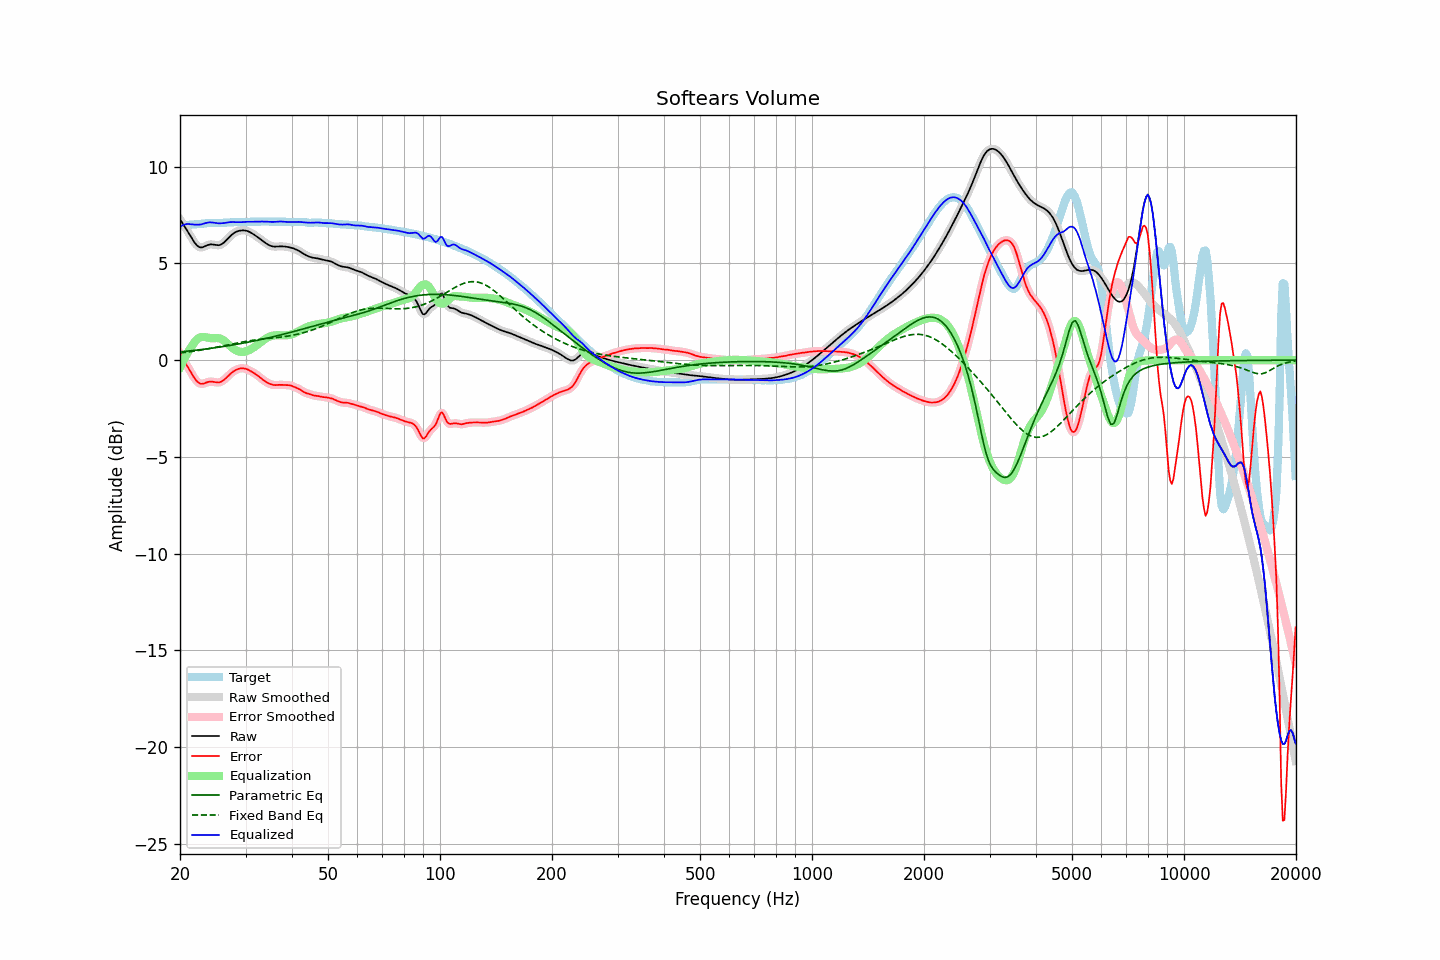

Data behind this chart, as committed beside it:
frequency, raw, error, smoothed, error_smoothed, equalization, parametric_eq, fixed_band_eq, equalized_raw, equalized_smoothed, target
20.00, 7.29, 0.33, 7.29, 0.33, -0.38, 0.43, 0.37, 6.91, 6.91, 6.96
20.20, 7.15, 0.19, 7.16, 0.19, -0.20, 0.44, 0.38, 6.95, 6.95, 6.97
20.40, 7.02, 0.05, 7.02, 0.05, -0.04, 0.44, 0.39, 6.99, 6.99, 6.97
20.61, 6.89, -0.09, 6.89, -0.09, 0.12, 0.45, 0.40, 7.01, 7.01, 6.98
20.81, 6.76, -0.23, 6.76, -0.23, 0.27, 0.46, 0.41, 7.03, 7.03, 6.99
21.02, 6.62, -0.37, 6.62, -0.37, 0.41, 0.47, 0.42, 7.04, 7.04, 7.00
21.23, 6.49, -0.52, 6.48, -0.52, 0.55, 0.48, 0.43, 7.03, 7.03, 7.00
21.44, 6.35, -0.66, 6.35, -0.66, 0.67, 0.49, 0.44, 7.02, 7.02, 7.01
21.66, 6.21, -0.80, 6.21, -0.80, 0.80, 0.50, 0.45, 7.02, 7.01, 7.01
21.87, 6.08, -0.93, 6.09, -0.93, 0.92, 0.51, 0.47, 7.01, 7.01, 7.02
22.09, 5.98, -1.04, 5.98, -1.04, 1.02, 0.52, 0.48, 7.01, 7.01, 7.02
22.31, 5.90, -1.13, 5.90, -1.13, 1.10, 0.53, 0.49, 7.00, 7.00, 7.03
22.54, 5.85, -1.19, 5.85, -1.19, 1.16, 0.54, 0.51, 7.01, 7.01, 7.04
22.76, 5.82, -1.22, 5.83, -1.22, 1.19, 0.55, 0.52, 7.02, 7.02, 7.05
22.99, 5.83, -1.22, 5.84, -1.22, 1.20, 0.56, 0.53, 7.04, 7.04, 7.06
23.22, 5.87, -1.20, 5.86, -1.20, 1.20, 0.57, 0.55, 7.06, 7.06, 7.07
23.45, 5.90, -1.17, 5.90, -1.17, 1.18, 0.58, 0.56, 7.09, 7.09, 7.07
23.69, 5.94, -1.14, 5.94, -1.14, 1.17, 0.59, 0.58, 7.11, 7.11, 7.08
23.92, 5.97, -1.12, 5.97, -1.12, 1.15, 0.60, 0.59, 7.12, 7.12, 7.09
24.16, 5.98, -1.11, 5.98, -1.11, 1.14, 0.61, 0.61, 7.12, 7.12, 7.09
24.40, 5.98, -1.11, 5.98, -1.11, 1.13, 0.62, 0.62, 7.12, 7.12, 7.09
24.65, 5.97, -1.13, 5.97, -1.12, 1.14, 0.63, 0.64, 7.11, 7.11, 7.10
24.89, 5.95, -1.14, 5.95, -1.14, 1.14, 0.64, 0.66, 7.09, 7.09, 7.10
25.14, 5.94, -1.15, 5.94, -1.15, 1.14, 0.66, 0.67, 7.08, 7.08, 7.09
25.39, 5.94, -1.16, 5.94, -1.15, 1.13, 0.67, 0.69, 7.07, 7.07, 7.09
25.65, 5.96, -1.13, 5.96, -1.13, 1.11, 0.68, 0.71, 7.07, 7.07, 7.10
25.91, 6.00, -1.10, 6.00, -1.10, 1.08, 0.69, 0.73, 7.08, 7.08, 7.10
26.16, 6.06, -1.04, 6.06, -1.04, 1.03, 0.71, 0.74, 7.08, 7.09, 7.10
26.43, 6.13, -0.97, 6.13, -0.97, 0.97, 0.72, 0.76, 7.10, 7.10, 7.10
26.69, 6.22, -0.89, 6.22, -0.89, 0.89, 0.73, 0.78, 7.11, 7.11, 7.11
26.96, 6.31, -0.81, 6.31, -0.81, 0.82, 0.75, 0.79, 7.12, 7.12, 7.12
27.23, 6.39, -0.73, 6.39, -0.73, 0.74, 0.76, 0.81, 7.13, 7.13, 7.12
27.50, 6.47, -0.66, 6.47, -0.66, 0.67, 0.77, 0.83, 7.14, 7.14, 7.13
27.77, 6.53, -0.60, 6.53, -0.60, 0.60, 0.79, 0.85, 7.14, 7.14, 7.13
28.05, 6.59, -0.54, 6.59, -0.54, 0.55, 0.80, 0.86, 7.14, 7.14, 7.13
28.33, 6.63, -0.50, 6.63, -0.50, 0.50, 0.82, 0.88, 7.13, 7.13, 7.13
28.62, 6.67, -0.46, 6.67, -0.46, 0.46, 0.83, 0.90, 7.13, 7.13, 7.13
28.90, 6.69, -0.44, 6.69, -0.44, 0.44, 0.84, 0.91, 7.13, 7.13, 7.13
29.19, 6.70, -0.43, 6.70, -0.42, 0.43, 0.86, 0.93, 7.13, 7.13, 7.13
29.48, 6.71, -0.42, 6.71, -0.42, 0.43, 0.88, 0.94, 7.14, 7.14, 7.13
29.78, 6.71, -0.43, 6.71, -0.43, 0.44, 0.89, 0.96, 7.14, 7.14, 7.14
30.08, 6.69, -0.45, 6.69, -0.45, 0.45, 0.91, 0.97, 7.15, 7.15, 7.14
30.38, 6.67, -0.48, 6.67, -0.48, 0.48, 0.92, 0.99, 7.15, 7.15, 7.15
30.68, 6.64, -0.52, 6.64, -0.52, 0.52, 0.94, 1.00, 7.16, 7.16, 7.16
30.99, 6.59, -0.57, 6.59, -0.57, 0.56, 0.96, 1.01, 7.15, 7.16, 7.16
31.30, 6.54, -0.62, 6.54, -0.61, 0.61, 0.97, 1.02, 7.15, 7.15, 7.16
31.61, 6.49, -0.67, 6.49, -0.67, 0.66, 0.99, 1.04, 7.15, 7.15, 7.16
31.93, 6.43, -0.72, 6.43, -0.72, 0.72, 1.01, 1.05, 7.16, 7.16, 7.15
32.24, 6.38, -0.78, 6.38, -0.78, 0.78, 1.02, 1.06, 7.16, 7.16, 7.15
32.57, 6.32, -0.84, 6.32, -0.84, 0.85, 1.04, 1.07, 7.16, 7.16, 7.15
32.89, 6.25, -0.91, 6.25, -0.91, 0.91, 1.06, 1.08, 7.16, 7.16, 7.16
33.22, 6.19, -0.97, 6.19, -0.97, 0.97, 1.08, 1.09, 7.16, 7.16, 7.17
33.55, 6.13, -1.04, 6.13, -1.04, 1.03, 1.10, 1.10, 7.16, 7.16, 7.17
33.89, 6.07, -1.10, 6.07, -1.10, 1.09, 1.11, 1.10, 7.16, 7.16, 7.17
34.23, 6.01, -1.15, 6.01, -1.15, 1.15, 1.13, 1.11, 7.16, 7.16, 7.16
34.57, 5.96, -1.19, 5.96, -1.19, 1.19, 1.15, 1.12, 7.15, 7.15, 7.15
34.92, 5.92, -1.23, 5.92, -1.23, 1.23, 1.17, 1.13, 7.15, 7.15, 7.15
35.27, 5.89, -1.26, 5.89, -1.26, 1.25, 1.19, 1.14, 7.15, 7.15, 7.15
35.62, 5.88, -1.28, 5.88, -1.28, 1.27, 1.21, 1.15, 7.15, 7.15, 7.16
35.97, 5.87, -1.29, 5.87, -1.29, 1.28, 1.23, 1.16, 7.15, 7.15, 7.16
... 635 more rows
